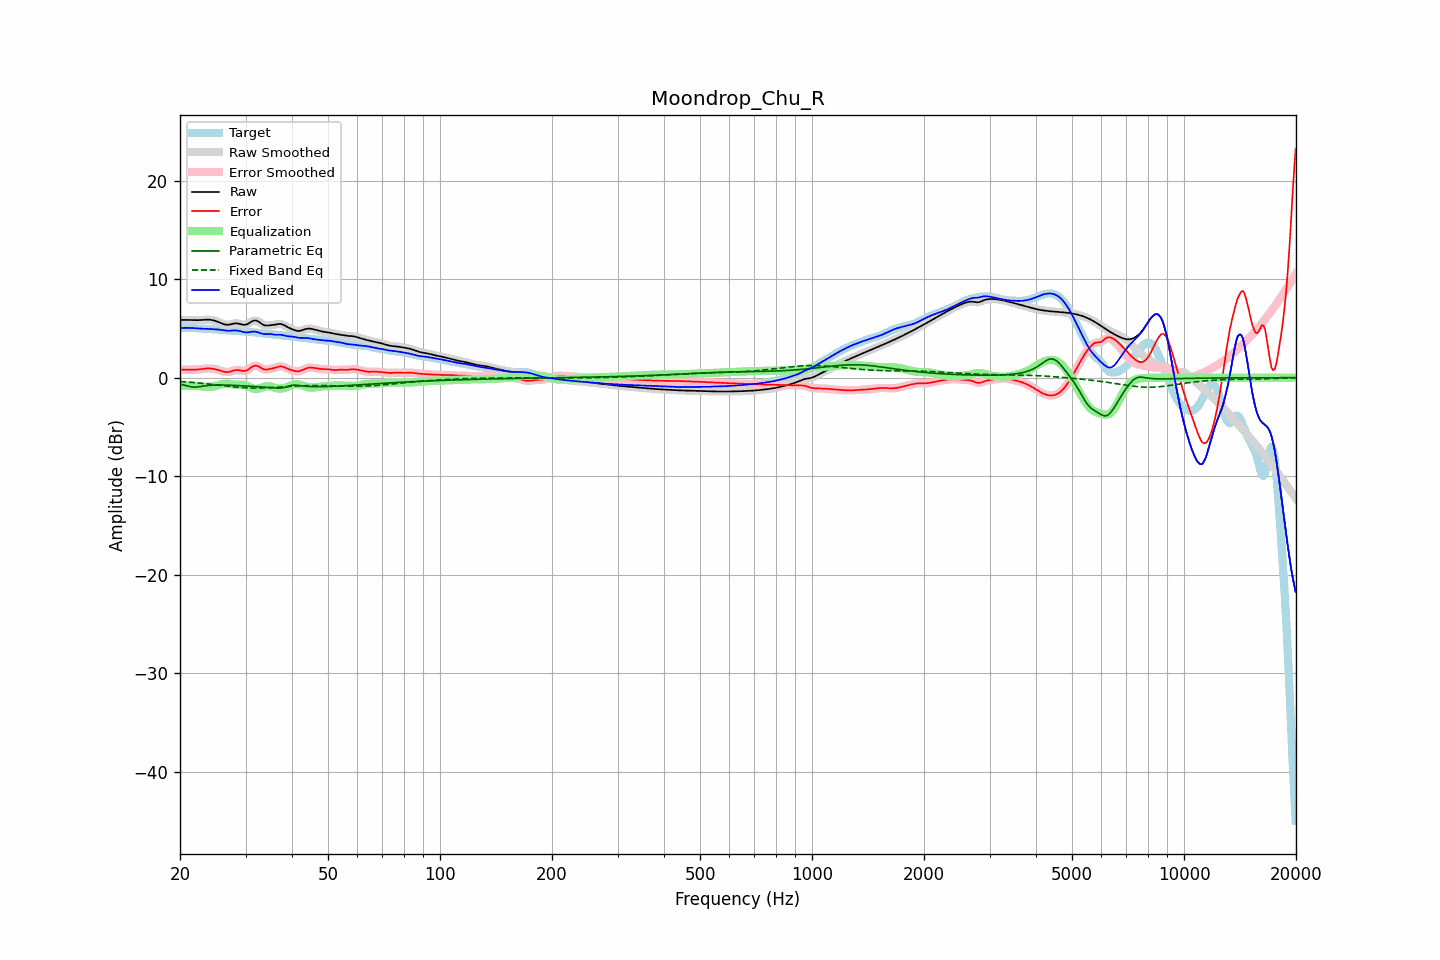

Source data for this figure (header and first rows):
frequency, raw, error, smoothed, error_smoothed, equalization, parametric_eq, fixed_band_eq, equalized_raw, equalized_smoothed, target
20.00, 5.86, 0.81, 5.86, 0.81, -0.82, -0.66, -0.38, 5.05, 5.05, 5.05
20.20, 5.86, 0.81, 5.86, 0.81, -0.81, -0.70, -0.39, 5.05, 5.05, 5.05
20.40, 5.86, 0.81, 5.87, 0.81, -0.81, -0.74, -0.41, 5.05, 5.05, 5.05
20.61, 5.87, 0.81, 5.87, 0.81, -0.81, -0.78, -0.42, 5.06, 5.06, 5.05
20.81, 5.87, 0.82, 5.87, 0.82, -0.81, -0.83, -0.43, 5.06, 5.06, 5.05
21.02, 5.87, 0.82, 5.87, 0.82, -0.81, -0.87, -0.44, 5.06, 5.06, 5.05
21.23, 5.86, 0.82, 5.86, 0.82, -0.81, -0.91, -0.46, 5.05, 5.05, 5.04
21.44, 5.86, 0.82, 5.86, 0.82, -0.82, -0.93, -0.47, 5.04, 5.04, 5.04
21.66, 5.85, 0.82, 5.85, 0.82, -0.82, -0.95, -0.48, 5.03, 5.03, 5.03
21.87, 5.84, 0.82, 5.84, 0.82, -0.82, -0.96, -0.50, 5.02, 5.02, 5.02
22.09, 5.84, 0.82, 5.84, 0.82, -0.83, -0.95, -0.51, 5.01, 5.01, 5.02
22.31, 5.84, 0.83, 5.84, 0.83, -0.84, -0.94, -0.53, 4.99, 5.00, 5.01
22.54, 5.84, 0.85, 5.84, 0.85, -0.86, -0.92, -0.54, 4.98, 4.98, 4.99
22.76, 5.85, 0.87, 5.85, 0.87, -0.87, -0.89, -0.56, 4.98, 4.98, 4.98
22.99, 5.86, 0.89, 5.86, 0.89, -0.89, -0.86, -0.58, 4.97, 4.97, 4.97
23.22, 5.88, 0.91, 5.88, 0.91, -0.91, -0.84, -0.59, 4.97, 4.96, 4.96
23.45, 5.89, 0.93, 5.89, 0.93, -0.93, -0.82, -0.61, 4.96, 4.96, 4.95
23.69, 5.89, 0.94, 5.89, 0.94, -0.93, -0.80, -0.63, 4.95, 4.95, 4.95
23.92, 5.88, 0.95, 5.88, 0.94, -0.94, -0.78, -0.65, 4.95, 4.95, 4.94
24.16, 5.87, 0.94, 5.87, 0.94, -0.93, -0.77, -0.66, 4.94, 4.94, 4.93
24.40, 5.84, 0.92, 5.84, 0.92, -0.91, -0.76, -0.68, 4.93, 4.93, 4.92
24.65, 5.81, 0.89, 5.81, 0.89, -0.89, -0.75, -0.70, 4.92, 4.92, 4.91
24.89, 5.76, 0.86, 5.76, 0.86, -0.85, -0.75, -0.72, 4.91, 4.91, 4.90
25.14, 5.70, 0.82, 5.70, 0.82, -0.81, -0.74, -0.74, 4.89, 4.89, 4.89
25.39, 5.64, 0.77, 5.64, 0.77, -0.76, -0.74, -0.76, 4.88, 4.88, 4.87
25.65, 5.57, 0.72, 5.57, 0.72, -0.71, -0.74, -0.78, 4.86, 4.86, 4.85
25.91, 5.51, 0.67, 5.50, 0.67, -0.67, -0.74, -0.80, 4.84, 4.84, 4.84
26.16, 5.44, 0.62, 5.44, 0.62, -0.63, -0.75, -0.81, 4.81, 4.81, 4.83
26.43, 5.40, 0.58, 5.40, 0.58, -0.61, -0.75, -0.83, 4.79, 4.79, 4.81
26.69, 5.38, 0.57, 5.37, 0.57, -0.60, -0.75, -0.85, 4.77, 4.77, 4.81
26.96, 5.37, 0.57, 5.37, 0.58, -0.61, -0.76, -0.87, 4.76, 4.76, 4.80
27.23, 5.39, 0.61, 5.40, 0.61, -0.63, -0.77, -0.89, 4.76, 4.77, 4.79
27.50, 5.44, 0.66, 5.43, 0.66, -0.66, -0.77, -0.91, 4.78, 4.77, 4.78
27.77, 5.47, 0.71, 5.47, 0.71, -0.69, -0.78, -0.92, 4.79, 4.79, 4.77
28.05, 5.51, 0.75, 5.50, 0.75, -0.71, -0.79, -0.94, 4.80, 4.79, 4.76
28.33, 5.51, 0.77, 5.51, 0.77, -0.72, -0.79, -0.95, 4.79, 4.79, 4.74
28.62, 5.50, 0.77, 5.50, 0.77, -0.72, -0.80, -0.97, 4.78, 4.77, 4.73
28.90, 5.46, 0.75, 5.46, 0.75, -0.72, -0.81, -0.98, 4.74, 4.74, 4.71
29.19, 5.42, 0.72, 5.42, 0.72, -0.72, -0.82, -1.00, 4.70, 4.70, 4.70
29.48, 5.37, 0.68, 5.38, 0.69, -0.72, -0.83, -1.01, 4.65, 4.66, 4.69
29.78, 5.37, 0.69, 5.36, 0.69, -0.74, -0.84, -1.02, 4.62, 4.62, 4.68
30.08, 5.38, 0.71, 5.39, 0.72, -0.79, -0.84, -1.03, 4.59, 4.60, 4.67
30.38, 5.44, 0.78, 5.45, 0.79, -0.85, -0.85, -1.03, 4.59, 4.60, 4.66
30.68, 5.54, 0.89, 5.54, 0.89, -0.92, -0.86, -1.04, 4.61, 4.61, 4.65
30.99, 5.64, 1.01, 5.64, 1.01, -1.00, -0.87, -1.05, 4.64, 4.64, 4.63
31.30, 5.74, 1.12, 5.74, 1.12, -1.07, -0.88, -1.05, 4.67, 4.66, 4.62
31.61, 5.80, 1.20, 5.79, 1.19, -1.12, -0.89, -1.05, 4.68, 4.67, 4.60
31.93, 5.81, 1.23, 5.80, 1.22, -1.14, -0.90, -1.05, 4.67, 4.66, 4.58
32.24, 5.76, 1.20, 5.76, 1.20, -1.13, -0.91, -1.05, 4.63, 4.63, 4.56
32.57, 5.68, 1.13, 5.67, 1.13, -1.10, -0.92, -1.05, 4.58, 4.58, 4.55
32.89, 5.56, 1.03, 5.56, 1.03, -1.04, -0.93, -1.05, 4.52, 4.52, 4.53
33.22, 5.45, 0.94, 5.45, 0.94, -0.98, -0.94, -1.04, 4.47, 4.47, 4.51
33.55, 5.35, 0.86, 5.36, 0.87, -0.93, -0.95, -1.04, 4.43, 4.44, 4.49
33.89, 5.30, 0.83, 5.31, 0.83, -0.88, -0.97, -1.03, 4.42, 4.43, 4.48
34.23, 5.29, 0.83, 5.29, 0.83, -0.86, -0.98, -1.03, 4.43, 4.43, 4.46
34.57, 5.29, 0.85, 5.29, 0.85, -0.86, -0.99, -1.02, 4.44, 4.44, 4.44
34.92, 5.31, 0.89, 5.31, 0.88, -0.88, -1.00, -1.01, 4.44, 4.43, 4.43
35.27, 5.33, 0.92, 5.33, 0.92, -0.92, -1.02, -1.00, 4.41, 4.41, 4.41
35.62, 5.35, 0.96, 5.35, 0.96, -0.97, -1.03, -0.99, 4.38, 4.39, 4.39
35.97, 5.38, 1.00, 5.38, 1.01, -1.02, -1.04, -0.98, 4.36, 4.36, 4.37
... 635 more rows
